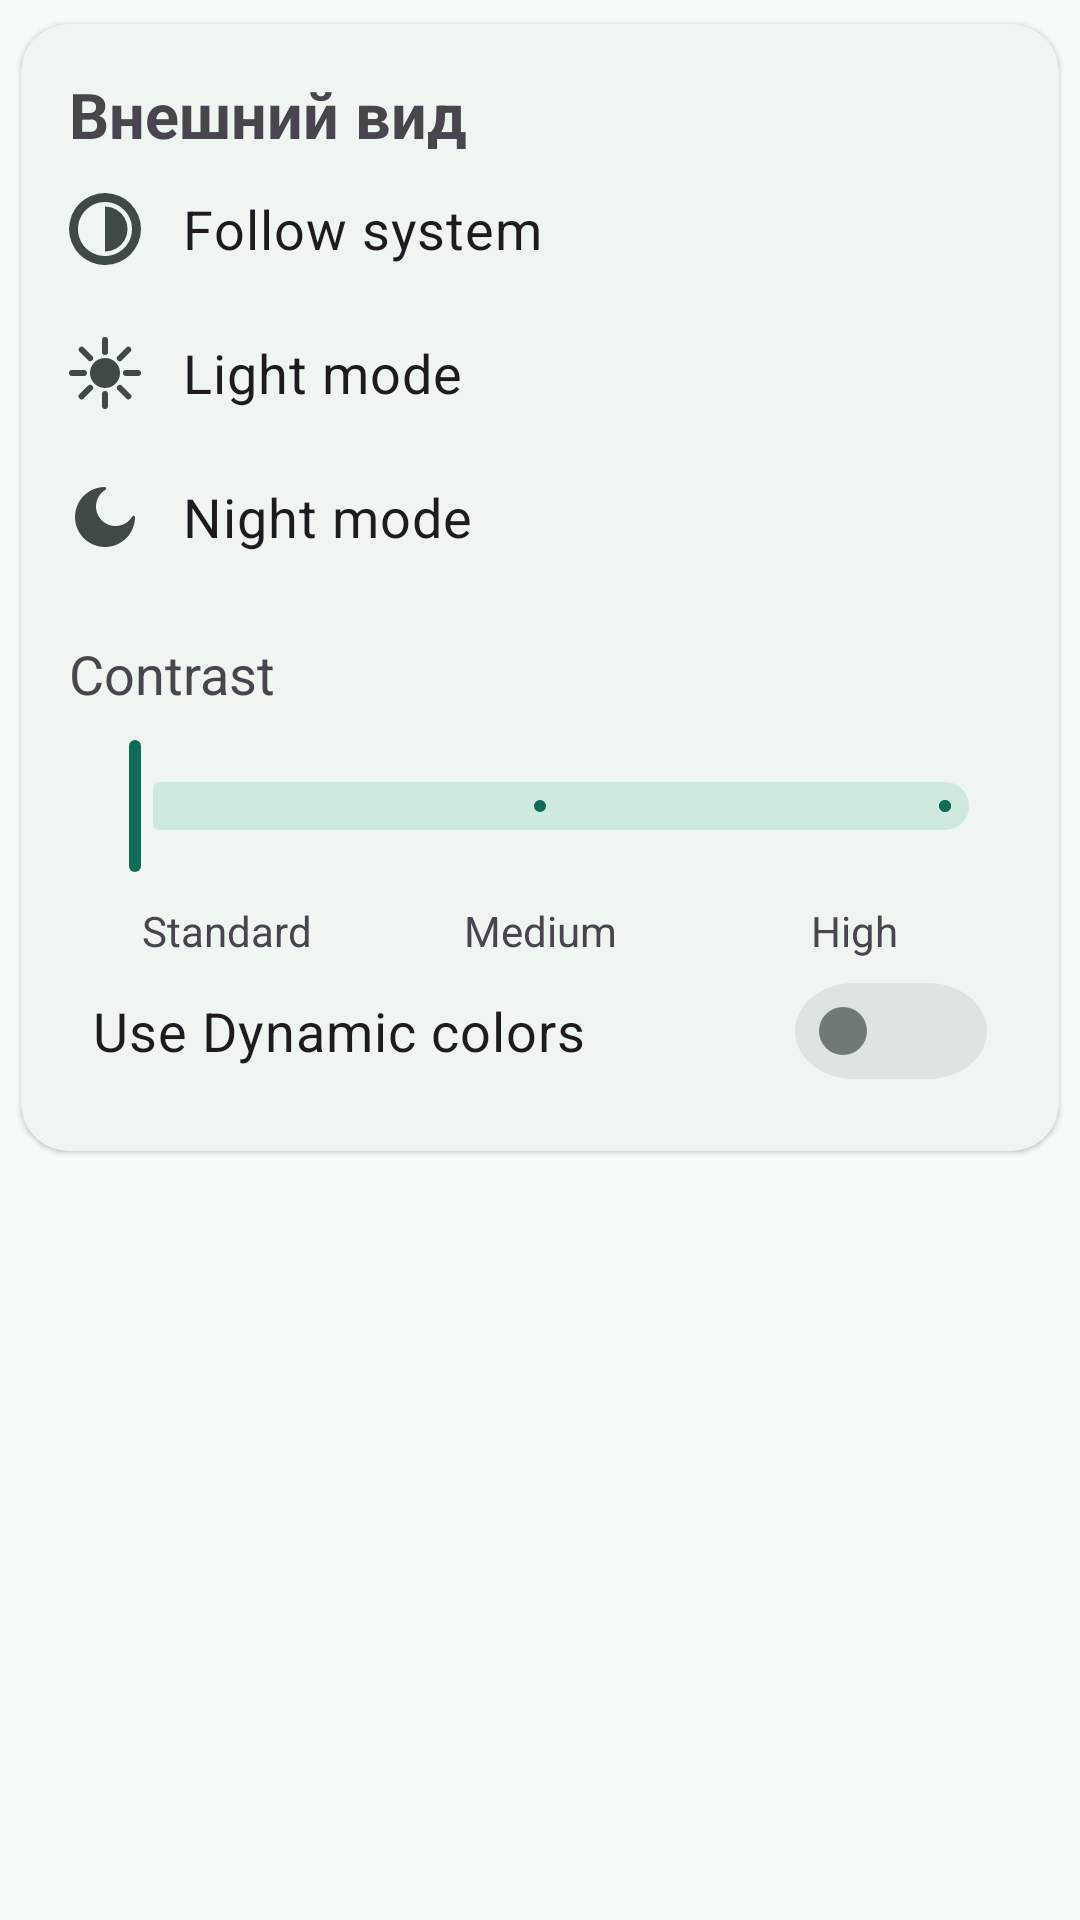

Here is an Android app screen rendered from its layout file. Give the layout XML and the strings, colors and styles it references.
<!-- AndroidManifest.xml: application theme Theme.Counter -->
<!-- res/layout/fragment_settings.xml -->
<LinearLayout
    xmlns:android="http://schemas.android.com/apk/res/android"
    xmlns:tools="http://schemas.android.com/tools"
    xmlns:app="http://schemas.android.com/apk/res-auto"
    android:id="@+id/settingsFragment"
    android:layout_width="match_parent"
    android:layout_height="match_parent"
    android:layout_marginTop="35dp"
    tools:context=".ui.settings.SettingsFragment"
    android:orientation="vertical">

    <com.google.android.material.card.MaterialCardView
        android:layout_width="match_parent"
        android:layout_height="wrap_content"
        app:cardCornerRadius="16dp"
        app:cardUseCompatPadding="true"
        style="@style/Widget.Material3.CardView.Elevated">

        <LinearLayout
            android:layout_width="match_parent"
            android:layout_height="wrap_content"
            android:padding="16dp"
            android:orientation="vertical">

            <com.google.android.material.textview.MaterialTextView
                android:layout_width="match_parent"
                android:layout_height="wrap_content"
                android:text="Внешний вид"
                android:textSize="21sp"
                android:textStyle="bold"/>

            <RadioGroup
                android:id="@+id/appThemeRadioGroup"
                android:layout_width="match_parent"
                android:layout_height="wrap_content">

                <com.google.android.material.radiobutton.MaterialRadioButton
                    android:id="@+id/setFollowSystemTheme"
                    android:layout_width="match_parent"
                    android:layout_height="wrap_content"
                    android:text="   Follow system"
                    android:button="@drawable/follow_system_light_on"
                    android:textSize="18sp"/>

                <com.google.android.material.radiobutton.MaterialRadioButton
                    android:id="@+id/setLightTheme"
                    android:layout_width="match_parent"
                    android:layout_height="wrap_content"
                    android:text="   Light mode"
                    android:button="@drawable/sun_light"
                    android:textSize="18sp"/>

                <com.google.android.material.radiobutton.MaterialRadioButton
                    android:id="@+id/setNightTheme"
                    android:layout_width="match_parent"
                    android:layout_height="wrap_content"
                    android:text="   Night mode"
                    android:button="@drawable/moon_night"
                    android:textSize="18sp"/>

            </RadioGroup>

            
            <com.google.android.material.textview.MaterialTextView
                android:layout_width="match_parent"
                android:layout_height="wrap_content"
                android:text="Contrast"
                android:textSize="18sp"
                android:layout_marginTop="16dp"/>

            <com.google.android.material.slider.Slider
                android:id="@+id/contrastSlider"
                android:layout_width="match_parent"
                android:layout_height="wrap_content"
                android:valueFrom="0"
                android:valueTo="2"
                android:stepSize="1"
                android:layout_marginTop="8dp"/>

            
            <LinearLayout
                android:orientation="horizontal"
                android:layout_width="match_parent"
                android:layout_height="wrap_content"
                android:layout_marginTop="8dp"
                android:weightSum="3">

                <TextView
                    android:id="@+id/standardLabel"
                    android:layout_width="0dp"
                    android:layout_height="wrap_content"
                    android:layout_weight="1"
                    android:text="Standard"
                    android:textSize="14sp"
                    android:gravity="center"/>

                <TextView
                    android:id="@+id/mediumLabel"
                    android:layout_width="0dp"
                    android:layout_height="wrap_content"
                    android:layout_weight="1"
                    android:text="Medium"
                    android:textSize="14sp"
                    android:gravity="center"/>

                <TextView
                    android:id="@+id/highLabel"
                    android:layout_width="0dp"
                    android:layout_height="wrap_content"
                    android:layout_weight="1"
                    android:text="High"
                    android:textSize="14sp"
                    android:gravity="center"/>
            </LinearLayout>

            <com.google.android.material.switchmaterial.SwitchMaterial
                android:id="@+id/dynamicColorsSwitch"
                style="@style/Widget.Material3.CompoundButton.MaterialSwitch"
                android:enabled="true"
                android:layout_width="match_parent"
                android:layout_height="wrap_content"
                android:paddingHorizontal="8dp"
                android:text="Use Dynamic colors"
                android:textSize="18sp"/>

        </LinearLayout>
    </com.google.android.material.card.MaterialCardView>

</LinearLayout>
<!-- resources referenced by this layout -->
<resources>
  <!-- drawable moon_night (drawable) -->
  <vector xmlns:android="http://schemas.android.com/apk/res/android" android:height="24dp" android:viewportHeight="24" android:viewportWidth="24" android:width="24dp">
  
      <path android:fillColor="#097023" android:pathData="M12,22C17.523,22 22,17.523 22,12C22,11.537 21.306,11.461 21.067,11.857C19.929,13.741 17.861,15 15.5,15C11.91,15 9,12.09 9,8.5C9,6.138 10.259,4.071 12.143,2.933C12.539,2.693 12.463,2 12,2C6.477,2 2,6.477 2,12C2,17.523 6.477,22 12,22Z"/>
  
  </vector>
  <style name="Theme.Counter" parent="Base.Theme.Counter" />
  <color name="purple_300">#12705A</color>
  <color name="md_theme_primary">#126B56</color>
  <color name="md_theme_onPrimary">#FFFFFF</color>
  <color name="md_theme_primaryContainer">#A3F2D7</color>
  <color name="md_theme_onPrimaryContainer">#002018</color>
  <color name="md_theme_secondary">#4B635A</color>
  <color name="md_theme_onSecondary">#FFFFFF</color>
  <color name="md_theme_secondaryContainer">#CEE9DD</color>
  <color name="md_theme_onSecondaryContainer">#072019</color>
  <color name="md_theme_tertiary">#406376</color>
  <color name="md_theme_onTertiary">#FFFFFF</color>
  <color name="md_theme_tertiaryContainer">#C4E7FF</color>
  <color name="md_theme_onTertiaryContainer">#001E2C</color>
  <color name="md_theme_error">#BA1A1A</color>
  <color name="md_theme_onError">#FFFFFF</color>
  <color name="md_theme_errorContainer">#FFDAD6</color>
  <color name="md_theme_onErrorContainer">#410002</color>
  <color name="md_theme_background">#F5FBF6</color>
  <color name="md_theme_onBackground">#171D1A</color>
  <color name="md_theme_surface">#F5FBF6</color>
  <color name="md_theme_onSurface">#171D1A</color>
  <color name="md_theme_surfaceVariant">#DBE5DF</color>
  <color name="md_theme_onSurfaceVariant">#3F4945</color>
  <color name="md_theme_outline">#6F7975</color>
  <color name="md_theme_outlineVariant">#BFC9C3</color>
  <color name="md_theme_inverseSurface">#2B322F</color>
  <color name="md_theme_inverseOnSurface">#ECF2EE</color>
  <color name="md_theme_inversePrimary">#87D6BC</color>
  <color name="md_theme_primaryFixed">#A3F2D7</color>
  <color name="md_theme_onPrimaryFixed">#002018</color>
  <color name="md_theme_primaryFixedDim">#87D6BC</color>
  <color name="md_theme_onPrimaryFixedVariant">#005140</color>
  <color name="md_theme_secondaryFixed">#CEE9DD</color>
  <color name="md_theme_onSecondaryFixed">#072019</color>
  <color name="md_theme_secondaryFixedDim">#B2CCC1</color>
  <color name="md_theme_onSecondaryFixedVariant">#344C43</color>
  <color name="md_theme_tertiaryFixed">#C4E7FF</color>
  <color name="md_theme_onTertiaryFixed">#001E2C</color>
  <color name="md_theme_tertiaryFixedDim">#A8CBE2</color>
  <color name="md_theme_onTertiaryFixedVariant">#284B5D</color>
  <color name="md_theme_surfaceDim">#D5DBD7</color>
  <color name="md_theme_surfaceBright">#F5FBF6</color>
  <color name="md_theme_surfaceContainerLowest">#FFFFFF</color>
  <color name="md_theme_surfaceContainerLow">#EFF5F1</color>
  <color name="md_theme_surfaceContainer">#E9EFEB</color>
  <color name="md_theme_surfaceContainerHigh">#E4EAE5</color>
  <color name="md_theme_surfaceContainerHighest">#DEE4E0</color>
</resources>
